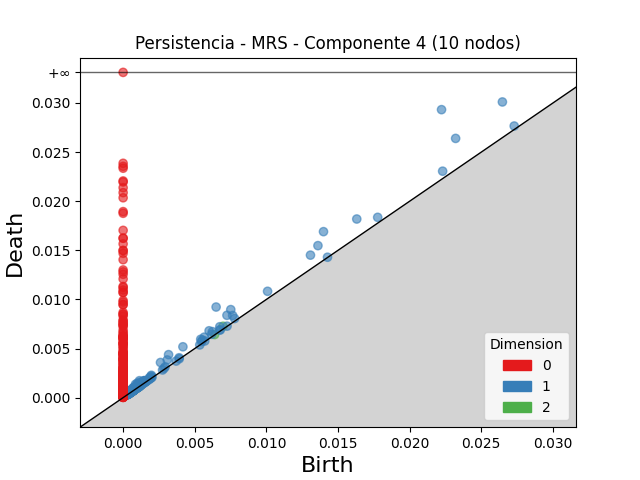

Data behind this chart, as committed beside it:
dimension, birth, death
2, 0.006974, 0.007271
2, 0.00188, 0.001987
2, 0.0007646, 0.0008667
2, 0.001526, 0.00162
2, 0.001487, 0.001563
2, 0.001161, 0.00123
2, 0.001237, 0.001289
2, 0.001159, 0.001207
2, 0.000556, 0.0005935
2, 0.006389, 0.006424
2, 0.0009246, 0.0009549
2, 0.0006039, 0.0006298
2, 0.0009947, 0.001019
2, 0.0006816, 0.000705
2, 0.0006964, 0.0007187
2, 0.0007375, 0.0007591
2, 0.0008281, 0.0008492
2, 0.00032, 0.0003397
2, 0.0005624, 0.0005786
2, 0.0006011, 0.000616
2, 0.0007554, 0.0007692
2, 0.001096, 0.001108
2, 0.0003417, 0.0003511
2, 0.0006121, 0.0006206
2, 0.0006497, 0.0006578
2, 0.000735, 0.0007428
2, 0.0004333, 0.0004403
2, 0.0005569, 0.0005585
1, 0.02222, 0.02932
1, 0.02647, 0.0301
1, 0.02321, 0.02639
1, 0.01399, 0.0169
1, 0.00649, 0.009225
1, 0.01631, 0.01819
1, 0.0136, 0.01548
1, 0.007513, 0.008962
1, 0.01308, 0.01451
1, 0.003171, 0.004378
1, 0.007247, 0.008382
1, 0.004173, 0.005177
1, 0.002607, 0.003578
1, 0.006, 0.006806
1, 0.003078, 0.003836
1, 0.0223, 0.02306
1, 0.01008, 0.01083
1, 0.007644, 0.008365
1, 0.01777, 0.01836
1, 0.00114, 0.001724
1, 0.005416, 0.005942
1, 0.005663, 0.006159
1, 0.0008582, 0.001348
1, 0.006231, 0.00672
1, 0.0009837, 0.001472
1, 0.006747, 0.007219
1, 0.001178, 0.001561
1, 0.0273, 0.02765
1, 0.005532, 0.00586
1, 0.001973, 0.002273
1, 0.0006559, 0.0009499
1, 0.0008006, 0.001087
... 1,487 more rows
